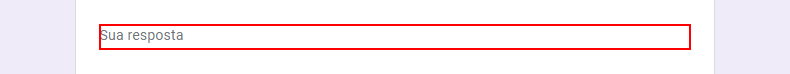
Task: Processo em Branco
Workflow: Cadastro

Step 1: type [dado_motivo] into the text box

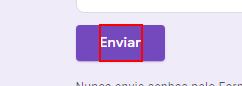
Step 2: click on the element 'Enviar'

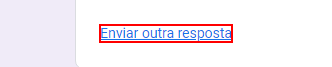
Step 3: click on the link
